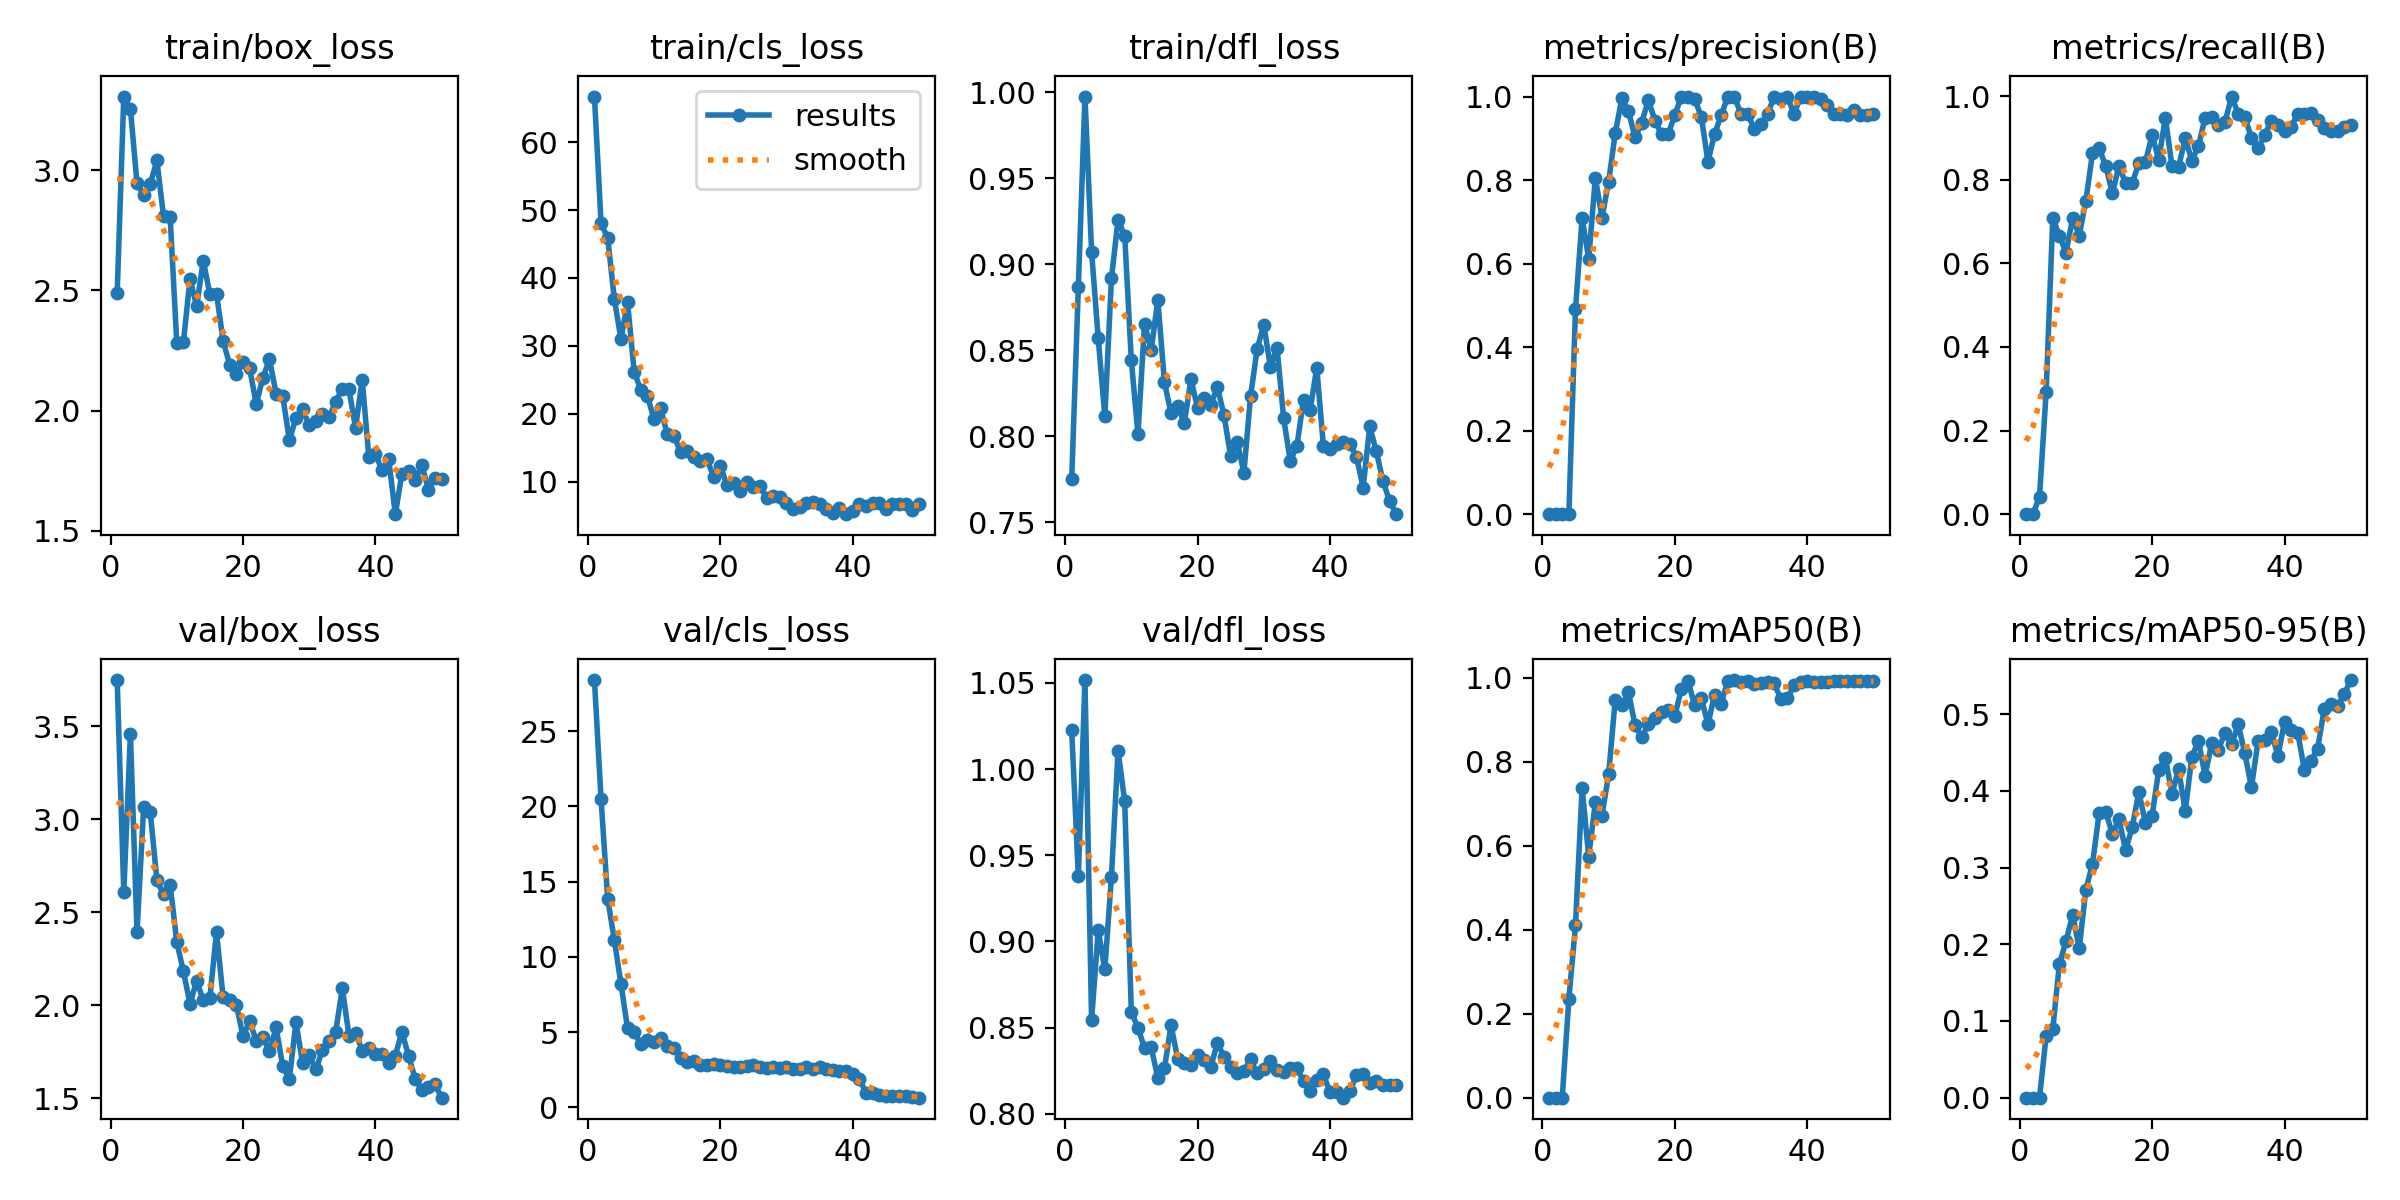

The data file committed next to this chart (first rows):
epoch, time, train/box_loss, train/cls_loss, train/dfl_loss, metrics/precision(B), metrics/recall(B), metrics/mAP50(B), metrics/mAP50-95(B), val/box_loss, val/cls_loss, val/dfl_loss, lr/pg0, lr/pg1, lr/pg2
1, 6.645, 2.489, 66.72, 0.7752, 0, 0, 0, 0, 3.75, 28.39, 1.022, 0.0006476, 0.0006476, 0.0006476
2, 11.42, 3.308, 48.04, 0.8866, 0, 0, 0, 0, 2.609, 20.46, 0.9377, 0.001288, 0.001288, 0.001288
3, 17.07, 3.256, 45.89, 0.9975, 0.00012, 0.04167, 6e-05, 4e-05, 3.457, 13.85, 1.052, 0.001903, 0.001903, 0.001903
4, 21.87, 2.946, 36.89, 0.9074, 0.00083, 0.2917, 0.2353, 0.08057, 2.394, 11.13, 0.8544, 0.001881, 0.001881, 0.001881
5, 26.88, 2.896, 31.05, 0.857, 0.4908, 0.7083, 0.4108, 0.08913, 3.067, 8.206, 0.9066, 0.001842, 0.001842, 0.001842
6, 31.82, 2.944, 36.39, 0.8116, 0.7088, 0.6667, 0.7378, 0.1745, 3.039, 5.255, 0.8837, 0.001802, 0.001802, 0.001802
7, 36.77, 3.042, 26.19, 0.8919, 0.6112, 0.625, 0.5746, 0.204, 2.672, 5.014, 0.9376, 0.001762, 0.001762, 0.001762
8, 41.57, 2.808, 23.5, 0.9258, 0.8058, 0.7083, 0.7035, 0.2382, 2.596, 4.199, 1.011, 0.001723, 0.001723, 0.001723
9, 46.37, 2.805, 22.62, 0.9166, 0.7098, 0.6667, 0.672, 0.1949, 2.65, 4.497, 0.9812, 0.001683, 0.001683, 0.001683
10, 51.08, 2.282, 19.16, 0.8441, 0.7956, 0.75, 0.77, 0.2714, 2.34, 4.353, 0.859, 0.001644, 0.001644, 0.001644
11, 56.09, 2.284, 20.79, 0.8012, 0.9119, 0.8634, 0.9481, 0.3045, 2.182, 4.61, 0.85, 0.001604, 0.001604, 0.001604
12, 60.75, 2.549, 16.94, 0.8654, 0.9954, 0.875, 0.9355, 0.3709, 2.008, 4.108, 0.838, 0.001564, 0.001564, 0.001564
13, 65.42, 2.434, 16.78, 0.8501, 0.9649, 0.8333, 0.9663, 0.3725, 2.132, 3.953, 0.8385, 0.001525, 0.001525, 0.001525
14, 70.34, 2.625, 14.31, 0.8792, 0.902, 0.7676, 0.8868, 0.3441, 2.027, 3.286, 0.8209, 0.001485, 0.001485, 0.001485
15, 75.18, 2.484, 14.48, 0.8314, 0.9371, 0.8333, 0.8586, 0.3626, 2.041, 3.026, 0.8265, 0.001446, 0.001446, 0.001446
16, 79.92, 2.487, 13.55, 0.8132, 0.9916, 0.7917, 0.8894, 0.3226, 2.392, 3.089, 0.8513, 0.001406, 0.001406, 0.001406
17, 84.8, 2.29, 13.09, 0.8174, 0.9424, 0.7917, 0.9045, 0.3528, 2.043, 2.806, 0.8319, 0.001366, 0.001366, 0.001366
18, 89.55, 2.189, 13.26, 0.8076, 0.9097, 0.8399, 0.919, 0.3984, 2.028, 2.799, 0.8293, 0.001327, 0.001327, 0.001327
19, 94.41, 2.151, 10.69, 0.8331, 0.91, 0.8428, 0.9242, 0.3577, 2.003, 2.85, 0.8283, 0.001287, 0.001287, 0.001287
20, 99.3, 2.201, 12.28, 0.8166, 0.9561, 0.9073, 0.9099, 0.3674, 1.833, 2.784, 0.8343, 0.001248, 0.001248, 0.001248
21, 104.2, 2.177, 9.514, 0.8225, 1, 0.8481, 0.9745, 0.4272, 1.913, 2.731, 0.8313, 0.001208, 0.001208, 0.001208
22, 109.2, 2.026, 9.767, 0.8184, 1, 0.9483, 0.9919, 0.4434, 1.81, 2.673, 0.8273, 0.001168, 0.001168, 0.001168
23, 114.1, 2.137, 8.56, 0.8285, 0.9933, 0.8333, 0.9346, 0.3959, 1.827, 2.707, 0.841, 0.001129, 0.001129, 0.001129
24, 119.1, 2.214, 10.01, 0.812, 0.9522, 0.8304, 0.952, 0.4284, 1.751, 2.744, 0.833, 0.001089, 0.001089, 0.001089
25, 124.1, 2.07, 9.154, 0.7884, 0.8436, 0.8996, 0.8894, 0.3734, 1.882, 2.792, 0.8269, 0.00105, 0.00105, 0.00105
26, 128.9, 2.059, 9.385, 0.7965, 0.9103, 0.846, 0.9602, 0.4444, 1.671, 2.685, 0.8239, 0.00101, 0.00101, 0.00101
27, 134, 1.877, 7.533, 0.7787, 0.9548, 0.8802, 0.9386, 0.4652, 1.604, 2.584, 0.8247, 0.0009704, 0.0009704, 0.0009704
28, 139, 1.968, 7.861, 0.8232, 1, 0.9486, 0.9934, 0.4197, 1.908, 2.667, 0.8316, 0.0009308, 0.0009308, 0.0009308
29, 144, 2.005, 7.683, 0.8506, 1, 0.9501, 0.995, 0.4626, 1.688, 2.62, 0.8234, 0.0008912, 0.0008912, 0.0008912
30, 149.2, 1.938, 6.907, 0.8649, 0.9571, 0.9303, 0.9903, 0.4536, 1.731, 2.665, 0.826, 0.0008516, 0.0008516, 0.0008516
31, 154.1, 1.957, 5.977, 0.8404, 0.9574, 0.9375, 0.9918, 0.4751, 1.655, 2.557, 0.8307, 0.000812, 0.000812, 0.000812
32, 159.1, 1.987, 6.222, 0.8516, 0.923, 0.9991, 0.9858, 0.4606, 1.759, 2.579, 0.8253, 0.0007724, 0.0007724, 0.0007724
33, 164.3, 1.973, 6.802, 0.8104, 0.9331, 0.9583, 0.9872, 0.4866, 1.805, 2.652, 0.824, 0.0007328, 0.0007328, 0.0007328
34, 169.3, 2.037, 6.929, 0.7857, 0.9579, 0.9495, 0.9903, 0.4491, 1.859, 2.581, 0.8264, 0.0006932, 0.0006932, 0.0006932
35, 174.1, 2.092, 6.708, 0.7942, 1, 0.9008, 0.9874, 0.4047, 2.091, 2.686, 0.8265, 0.0006536, 0.0006536, 0.0006536
36, 179.2, 2.088, 6.004, 0.8212, 0.993, 0.875, 0.9501, 0.4644, 1.837, 2.535, 0.8189, 0.000614, 0.000614, 0.000614
37, 184, 1.928, 5.324, 0.8151, 1, 0.9067, 0.9519, 0.4657, 1.852, 2.481, 0.813, 0.0005744, 0.0005744, 0.0005744
38, 189.1, 2.129, 6.165, 0.8398, 0.9576, 0.941, 0.9826, 0.4773, 1.756, 2.426, 0.8196, 0.0005348, 0.0005348, 0.0005348
39, 194.1, 1.807, 5.198, 0.7945, 1, 0.9317, 0.9906, 0.4451, 1.772, 2.428, 0.8228, 0.0004952, 0.0004952, 0.0004952
40, 199.1, 1.817, 5.724, 0.7924, 1, 0.9165, 0.9934, 0.4903, 1.736, 2.231, 0.8125, 0.0004556, 0.0004556, 0.0004556
41, 214.1, 1.752, 6.68, 0.7957, 1, 0.9263, 0.9906, 0.4793, 1.74, 1.888, 0.8128, 0.000416, 0.000416, 0.000416
42, 218.8, 1.798, 6.374, 0.7967, 0.9944, 0.9583, 0.9893, 0.4753, 1.689, 0.9757, 0.8093, 0.0003764, 0.0003764, 0.0003764
43, 223.8, 1.568, 6.883, 0.7955, 0.9807, 0.9583, 0.9893, 0.4273, 1.73, 0.9367, 0.813, 0.0003368, 0.0003368, 0.0003368
44, 228.7, 1.738, 6.81, 0.7881, 0.9584, 0.9608, 0.9918, 0.4392, 1.857, 0.8397, 0.8225, 0.0002972, 0.0002972, 0.0002972
45, 233.5, 1.749, 5.941, 0.77, 0.9577, 0.9428, 0.9918, 0.4552, 1.728, 0.7436, 0.8232, 0.0002576, 0.0002576, 0.0002576
46, 238.4, 1.709, 6.659, 0.8057, 0.9569, 0.9246, 0.9918, 0.5071, 1.604, 0.7318, 0.8177, 0.000218, 0.000218, 0.000218
47, 243.3, 1.774, 6.651, 0.7911, 0.9681, 0.9167, 0.9918, 0.5131, 1.544, 0.7403, 0.8189, 0.0001784, 0.0001784, 0.0001784
48, 248, 1.67, 6.752, 0.7738, 0.9566, 0.9173, 0.9918, 0.51, 1.558, 0.739, 0.8167, 0.0001388, 0.0001388, 0.0001388
49, 253.2, 1.72, 5.841, 0.7623, 0.957, 0.9269, 0.9918, 0.5261, 1.574, 0.6802, 0.8167, 9.92e-05, 9.92e-05, 9.92e-05
50, 258.3, 1.713, 6.742, 0.7546, 0.9571, 0.9311, 0.9918, 0.5444, 1.503, 0.6437, 0.8164, 5.96e-05, 5.96e-05, 5.96e-05
